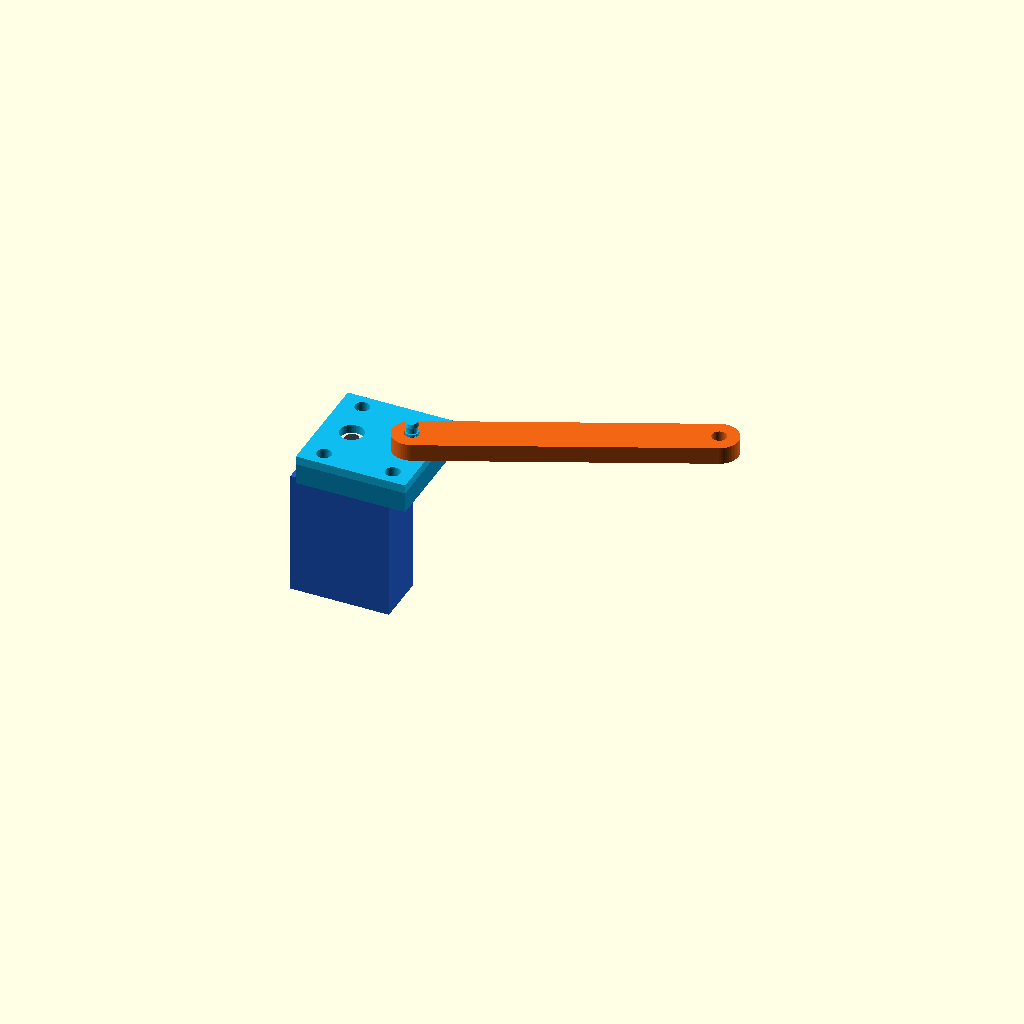
Cell 1: the model at its default parameters.
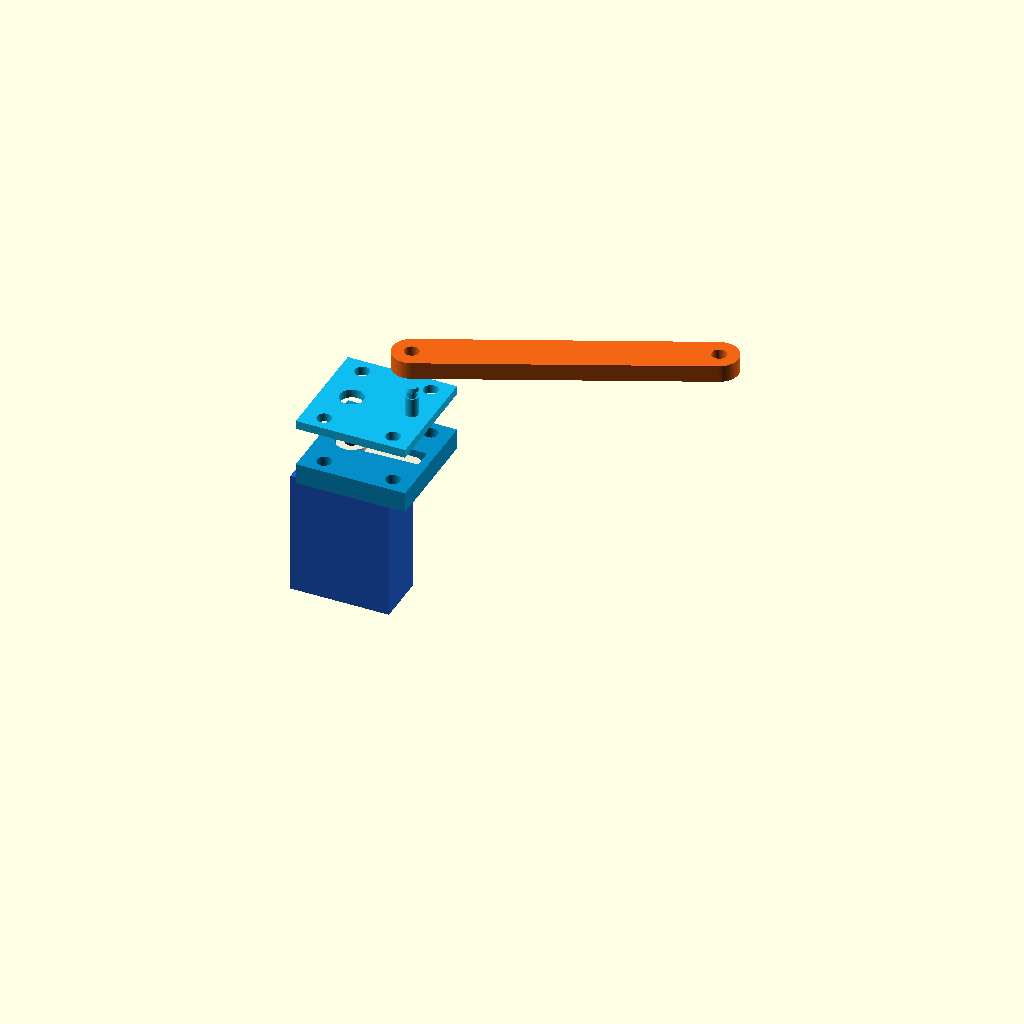
Cell 2 — exploded set to true, the other parameters unchanged.
One fixed orthographic camera (rotation 55°, 0°, 25°; colour scheme Cornfield) for every cell.
OpenSCAD source file smart-bin/horn_saddle_assembly_preview.scad:
// Schematic horn inside the new captured-hub saddle. The horn envelope uses
// the supplier's SG90 Horn #4 dimensions, not the user's physical part.
use <horn_saddle_test.scad>
include <parameters.scad>
$fn = 64;
exploded = false;
choice = 1;
cap_z = exploded ? 14 : 4.85;
rod_z = exploded ? 28 : 6.85;

module bar(x0,x1,d,h) {
    hull() {
        translate([x0,0,0]) cylinder(d=d,h=h);
        translate([x1,0,0]) cylinder(d=d,h=h);
    }
}
module horn_envelope() {
    color([0.92,0.92,0.84])
    translate([0,0,2.05]) {
        cylinder(d=6.9,h=2.5);
        // Supplier shows 16 mm to the arm tip; the rounded end center is
        // 16 - 3.5/2 = 14.25 mm from the shaft.
        bar(0,14.25,3.5,1.5);
    }
    color([0.2,0.2,0.24]) translate([0,0,4.55])
        cylinder(d=3.2,h=0.8); // schematic original center screw
}
module rod_envelope() {
    color([0.95,0.4,0.08])
    translate([14,0,rod_z]) rotate([0,0,24])
    difference() {
        bar(0,65,9,4);
        for(x=[0,65])
            translate([x,0,-0.1]) cylinder(d=3.4,h=4.2);
    }
}

color([0.02,0.56,0.78]) saddle_base_tapered();
color([0.06,0.74,0.94]) translate([0,0,cap_z])
    saddle_cap(choice);
horn_envelope();
rod_envelope();
// Simplified servo body. The reported 6 mm is from its flat front face
// to the horn underside at local Z=2.05. Raised boss remains unmeasured.
color([0.12,0.35,0.78])
    translate([-servo_body_x/2,-servo_body_y/2,
               2.05-horn_case_gap-servo_body_z])
        cube([servo_body_x,servo_body_y,servo_body_z]);
Customizer parameters (derived from the source; name, type, default, range or options):
exploded: bool, default false
choice: number, default 1
